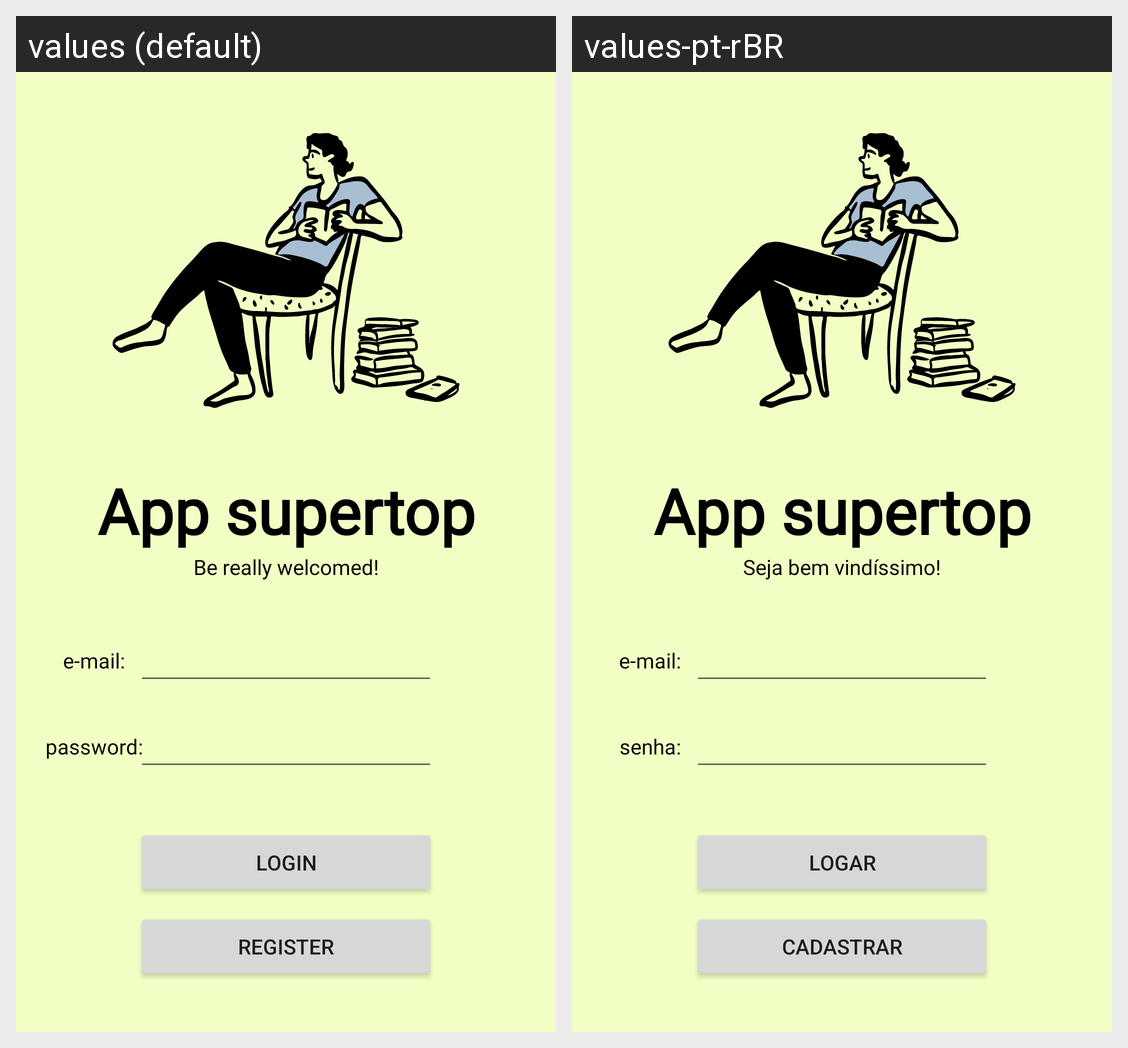

For this localized Android screen grid, give each drawn string resource with its value in every locale shown.
Android screen res/layout/activity_main.xml rendered under 2 locales, left to right: values (default), values-pt-rBR. Device: Nexus 5 (rendered at 1080×1920; each locale shown at half size, 540×960, under a caption strip naming it); theme Theme.TrilhaVNT.
Strings drawn on this screen, with the default value and each locale's value (text and hints the layout hard-codes, and strings that could not be matched under every locale, appear in the picture but are not listed):

app_title
  values: App supertop
  values-pt-rBR: App supertop

welcome_text
  values: Be really welcomed!
  values-pt-rBR: Seja bem vindíssimo!

login_btn
  values: Login
  values-pt-rBR: Logar

register_bnt
  values: Register
  values-pt-rBR: Cadastrar

password
  values: password:
  values-pt-rBR: senha:

e_mail
  values: e-mail:
  values-pt-rBR: e-mail:
